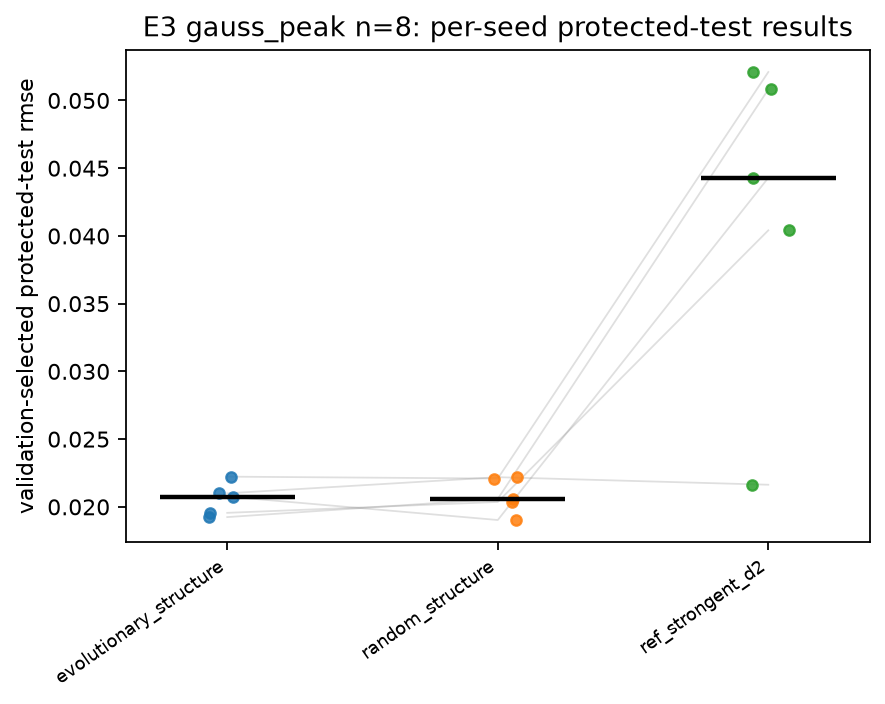

The table this chart was drawn from, first rows:
task, n_qubits, arm, replicate, test_rmse
gauss_peak, 8, evolutionary_structure, 0, 0.02076
gauss_peak, 8, evolutionary_structure, 1, 0.021
gauss_peak, 8, evolutionary_structure, 2, 0.02223
gauss_peak, 8, evolutionary_structure, 3, 0.01956
gauss_peak, 8, evolutionary_structure, 4, 0.01924
gauss_peak, 8, random_structure, 0, 0.01903
gauss_peak, 8, random_structure, 1, 0.02219
gauss_peak, 8, random_structure, 2, 0.02209
gauss_peak, 8, random_structure, 3, 0.02036
gauss_peak, 8, random_structure, 4, 0.02059
gauss_peak, 8, ref_strongent_d2, 0, 0.04429
gauss_peak, 8, ref_strongent_d2, 1, 0.02163
gauss_peak, 8, ref_strongent_d2, 2, 0.0521
gauss_peak, 8, ref_strongent_d2, 3, 0.04041
gauss_peak, 8, ref_strongent_d2, 4, 0.05081
